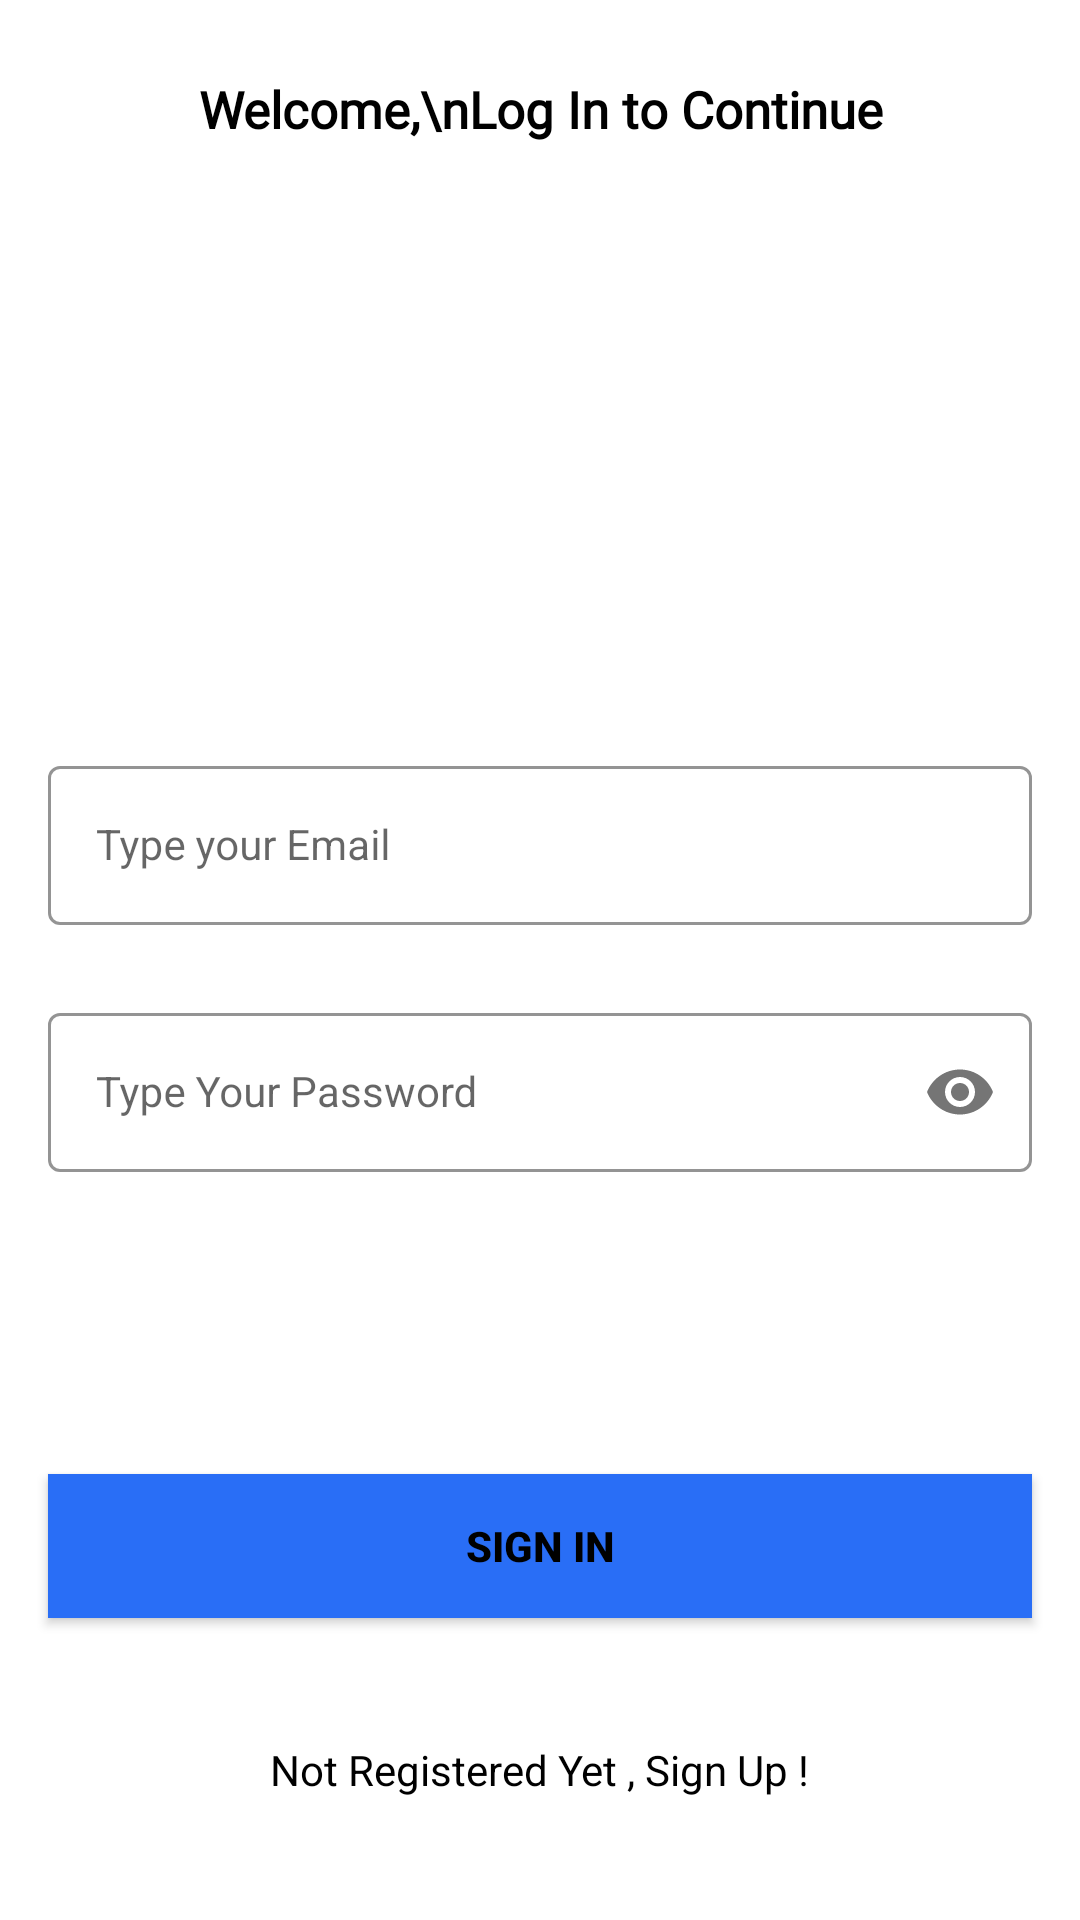

Here is an Android app screen rendered from its layout file. Give the layout XML and the strings, colors and styles it references.
<!-- AndroidManifest.xml: application theme Theme.DebtManagement -->
<!-- res/layout/activity_log_in.xml -->
<?xml version="1.0" encoding="utf-8"?>
<androidx.constraintlayout.widget.ConstraintLayout xmlns:android="http://schemas.android.com/apk/res/android"
    xmlns:app="http://schemas.android.com/apk/res-auto"
    xmlns:tools="http://schemas.android.com/tools"
    android:layout_width="match_parent"
    android:layout_height="match_parent"
    tools:context=".LogInActivity">

    <TextView
        android:layout_width="match_parent"
        android:layout_height="200dp"
        android:textSize="17sp"
        android:textStyle="bold"
        android:fontFamily="@font/myfont"
        android:layout_marginStart="20dp"
        android:layout_marginEnd="20dp"
        android:text="Welcome,\nLog In to Continue"
        android:textAlignment="center"
        android:textColor="@color/black"
        app:layout_constraintStart_toStartOf="parent"
        app:layout_constraintTop_toTopOf="parent"
        app:layout_constraintEnd_toEndOf="parent"
        app:layout_constraintBottom_toTopOf="@id/emailLayout"/>

    <com.google.android.material.textfield.TextInputLayout
        android:id="@+id/emailLayout"
        style="@style/LoginTextInputOuterFieldStyle"
        android:layout_width="match_parent"
        android:layout_height="wrap_content"
        android:layout_marginHorizontal="16dp"
        android:layout_marginTop="250dp"
        app:boxStrokeColor="@color/purple_500"
        app:hintTextColor="@color/purple_500"
        app:layout_constraintEnd_toEndOf="parent"
        app:layout_constraintHorizontal_bias="0.5"
        app:layout_constraintStart_toStartOf="parent"
        app:layout_constraintTop_toTopOf="parent">

        <com.google.android.material.textfield.TextInputEditText
            android:id="@+id/emailEt"
            style="@style/LoginTextInputInnerFieldStyle"
            android:layout_width="match_parent"
            android:layout_height="wrap_content"
            android:hint="Type your Email"
            android:inputType="textEmailAddress" />
    </com.google.android.material.textfield.TextInputLayout>

    <com.google.android.material.textfield.TextInputLayout
        android:id="@+id/passwordLayout"
        style="@style/LoginTextInputOuterFieldStyle"
        android:layout_width="match_parent"
        android:layout_height="wrap_content"
        android:layout_marginHorizontal="16dp"
        android:layout_marginTop="24dp"
        app:boxStrokeColor="@color/purple_500"
        app:hintTextColor="@color/purple_500"
        app:layout_constraintEnd_toEndOf="parent"
        app:layout_constraintHorizontal_bias="0.5"
        app:layout_constraintStart_toStartOf="parent"
        app:layout_constraintTop_toBottomOf="@id/emailLayout"
        app:passwordToggleEnabled="true">

        <com.google.android.material.textfield.TextInputEditText
            android:id="@+id/passET"
            style="@style/LoginTextInputInnerFieldStyle"
            android:layout_width="match_parent"
            android:layout_height="wrap_content"
            android:hint="Type Your Password"
            android:inputType="textPassword" />
    </com.google.android.material.textfield.TextInputLayout>

    <androidx.appcompat.widget.AppCompatButton
        android:id="@+id/button"
        android:layout_width="0dp"
        android:layout_height="wrap_content"
        android:layout_marginHorizontal="16dp"
        android:background="@color/purple_500"
        android:text="Sign In"
        android:textColor="@color/black"
        android:textStyle="bold"
        app:layout_constraintBottom_toBottomOf="parent"
        app:layout_constraintEnd_toEndOf="parent"
        app:layout_constraintHorizontal_bias="0.5"
        app:layout_constraintStart_toStartOf="parent"
        app:layout_constraintTop_toBottomOf="@+id/passwordLayout" />

    <TextView
        android:id="@+id/textView"
        android:layout_width="wrap_content"
        android:layout_height="wrap_content"
        android:textColor="@color/black"
        android:text="Not Registered Yet , Sign Up !"
        app:layout_constraintBottom_toBottomOf="parent"
        app:layout_constraintEnd_toEndOf="parent"
        app:layout_constraintHorizontal_bias="0.5"
        app:layout_constraintStart_toStartOf="parent"
        app:layout_constraintTop_toBottomOf="@+id/button" />

</androidx.constraintlayout.widget.ConstraintLayout>
<!-- resources referenced by this layout -->
<resources>
  <color name="black">#FF000000</color>
  <color name="purple_500">#296EF6</color>
  <style name="LoginTextInputInnerFieldStyle" parent="Widget.MaterialComponents.TextInputLayout.OutlinedBox">
          <item name="android:layout_width">match_parent</item>
          <item name="android:layout_height">wrap_content</item>
          <item name="android:textColor">@color/black</item>
          <item name="android:textColorHint">@color/black</item>
          <item name="android:maxLines">1</item>
          <item name="android:textSize">14sp</item>
          <item name="android:singleLine">true</item>
      </style>
  <style name="LoginTextInputOuterFieldStyle" parent="Widget.MaterialComponents.TextInputLayout.OutlinedBox">
          <item name="android:layout_width">match_parent</item>
          <item name="android:layout_height">wrap_content</item>
          <item name="android:layout_marginTop">15dp</item>
          <item name="android:layout_marginBottom">15dp</item>
      </style>
  <style name="Theme.DebtManagement" parent="Theme.MaterialComponents.DayNight.DarkActionBar">
          
          <item name="colorPrimary">@color/purple_500</item>
          <item name="colorPrimaryVariant">@color/purple_700</item>
          <item name="colorOnPrimary">@color/white</item>
          
          <item name="colorSecondary">@color/teal_200</item>
          <item name="colorSecondaryVariant">@color/teal_700</item>
          <item name="colorOnSecondary">@color/black</item>
          
          <item name="android:statusBarColor">?attr/colorPrimaryVariant</item>
          
  
      </style>
  <color name="purple_700">#0345C8</color>
  <color name="white">#FFFFFFFF</color>
  <color name="teal_200">#FF03DAC5</color>
  <color name="teal_700">#FF018786</color>
</resources>
